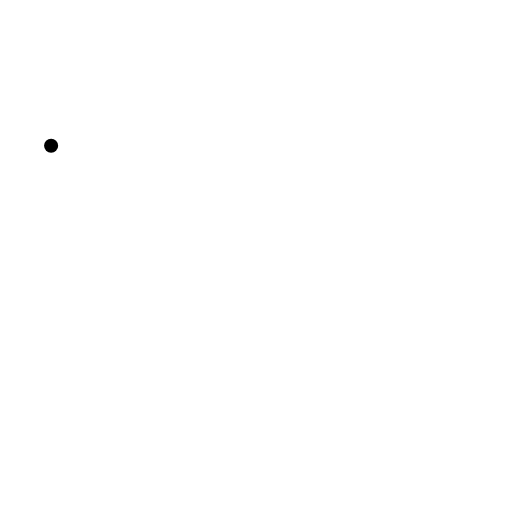
t = 0.00 s
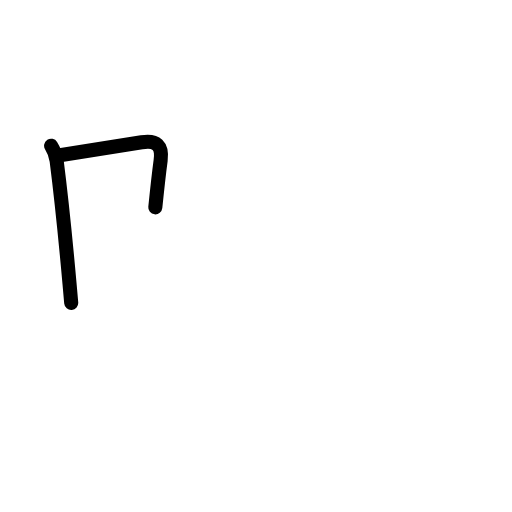
t = 1.80 s
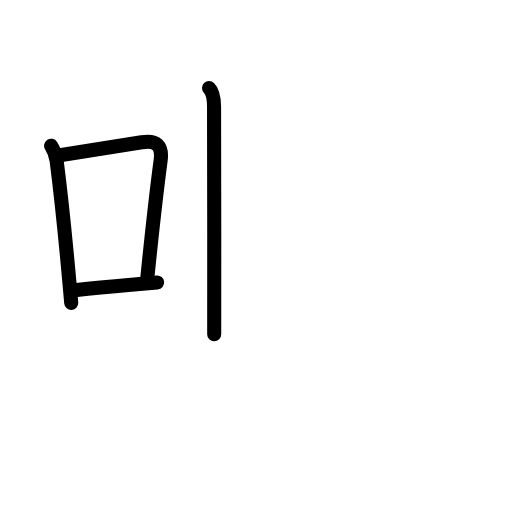
t = 3.60 s
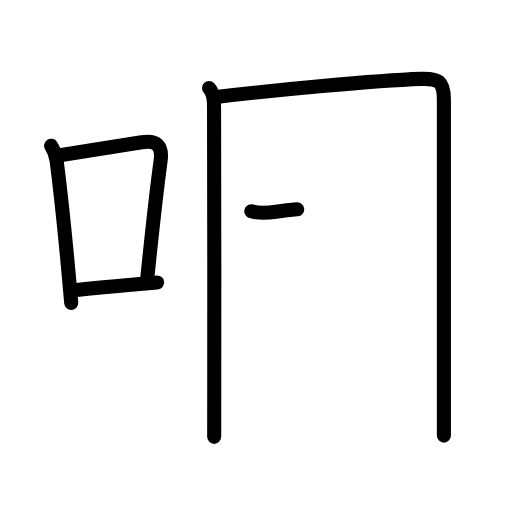
t = 5.40 s
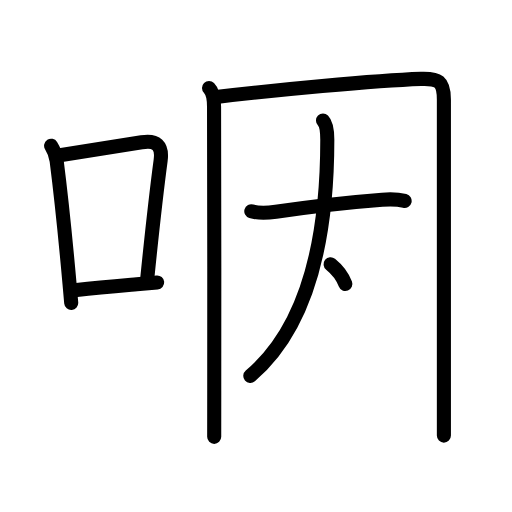
t = 7.20 s
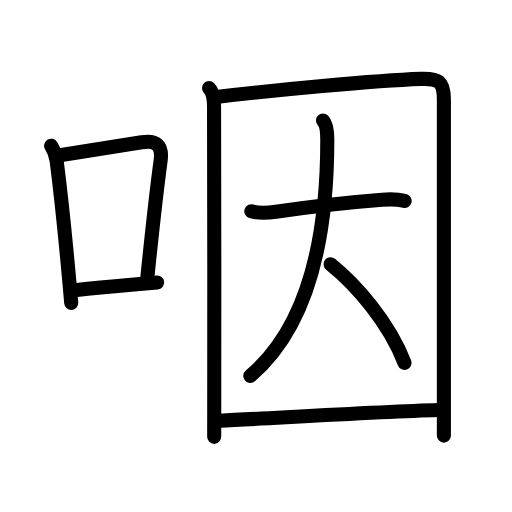
t = 9.00 s

The animated SVG that drew these frames (rendered in a browser with its animation timeline set to each time). Animation: 30 SMIL elements (animate=30); one cycle of 9.00 s.

<?xml version="1.0" encoding="UTF-8"?>
<!--
AniKanjiVG is licensed by CC-BY-SA Paul C. Sommerhoff (https://bitbucket.org/sommerhoff/anikanjivg).
AniKanjiVG uses KanjiVG which is licensed by CC-BY-SA Ulrich Apel (http://kanjivg.tagaini.net).
See also http://creativecommons.org/licenses/by-sa/3.0/
-->
<svg xmlns:kvg='http://kanjivg.tagaini.net' xmlns='http://www.w3.org/2000/svg' width='109' height='109' viewBox='0 0 109 109' style='fill:none;stroke:#000000;stroke-width:3;stroke-linecap:round;stroke-linejoin:round;' id="kvg:kanji_054bd"><g id="kvg:054bd" kvg:element="咽"><g id="kvg:054bd-g1" kvg:element="口" kvg:position="left" kvg:radical="general"><path id="kvg:054bd-s1" kvg:type="㇑" d="M10.88,31.02c0.67,1.06,1.02,1.95,1.18,3.22c0.92,7.21,1.96,17.4,2.74,26.14c0.13,1.42,0.25,2.79,0.36,4.12"><animate attributeName="d" begin="0.0s" dur="0.3333333333333333s" from="M10.88,31.02C10.88,31.02,10.88,31.02,10.88,31.02" to="M10.88,31.02c0.67,1.06,1.02,1.95,1.18,3.22" />
<animate attributeName="d" begin="0.3333333333333333s" dur="0.3333333333333333s" from="M10.88,31.02c0.67,1.06,1.02,1.95,1.18,3.22c0,0,0,0,0,0,0" to="M10.88,31.02c0.67,1.06,1.02,1.95,1.18,3.22c0.92,7.21,1.96,17.4,2.74,26.14" />
<animate attributeName="d" begin="0.6666666666666666s" dur="0.3333333333333333s" from="M10.88,31.02c0.67,1.06,1.02,1.95,1.18,3.22c0.92,7.21,1.96,17.4,2.74,26.14c0,0,0,0,0,0,0" to="M10.88,31.02c0.67,1.06,1.02,1.95,1.18,3.22c0.92,7.21,1.96,17.4,2.74,26.14c0.13,1.42,0.25,2.79,0.36,4.12" />
</path>
<path id="kvg:054bd-s2" kvg:type="㇕b" d="M13.08,33.01c7.09-1.1,12.83-2,17.08-2.71c3.14-0.52,4.46,0.69,4.04,3.83c-0.88,6.59-1.82,14.99-2.84,25.04"><animate attributeName="d" begin="1.0s" dur="0.3333333333333333s" from="M13.08,33.01C13.08,33.01,13.08,33.01,13.08,33.01" to="M13.08,33.01c7.09-1.1,12.83-2,17.08-2.71" />
<animate attributeName="d" begin="1.3333333333333333s" dur="0.3333333333333333s" from="M13.08,33.01c7.09-1.1,12.83-2,17.08-2.71c0,0,0,0,0,0,0" to="M13.08,33.01c7.09-1.1,12.83-2,17.08-2.71c3.14-0.52,4.46,0.69,4.04,3.83" />
<animate attributeName="d" begin="1.6666666666666665s" dur="0.3333333333333333s" from="M13.08,33.01c7.09-1.1,12.83-2,17.08-2.71c3.14-0.52,4.46,0.69,4.04,3.83c0,0,0,0,0,0,0" to="M13.08,33.01c7.09-1.1,12.83-2,17.08-2.71c3.14-0.52,4.46,0.69,4.04,3.83c-0.88,6.59-1.82,14.99-2.84,25.04" />
<animate attributeName="d" begin="0s" dur="1.0s" from="M-100,-100" to="M-100,-100" />
</path>
<path id="kvg:054bd-s3" kvg:type="㇐b" d="M16.32,61.74c4.82-0.59,7.78-0.82,12.8-1.24c1.29-0.11,2.71-0.23,4.34-0.37"><animate attributeName="d" begin="2.0s" dur="0.5s" from="M16.32,61.74C16.32,61.74,16.32,61.74,16.32,61.74" to="M16.32,61.74c4.82-0.59,7.78-0.82,12.8-1.24" />
<animate attributeName="d" begin="2.5s" dur="0.5s" from="M16.32,61.74c4.82-0.59,7.78-0.82,12.8-1.24c0,0,0,0,0,0,0" to="M16.32,61.74c4.82-0.59,7.78-0.82,12.8-1.24c1.29-0.11,2.71-0.23,4.34-0.37" />
<animate attributeName="d" begin="0s" dur="2.0s" from="M-100,-100" to="M-100,-100" />
</path>
</g>
<g id="kvg:054bd-g2" kvg:element="因" kvg:position="right"><g id="kvg:054bd-g3" kvg:element="囗" kvg:part="1"><path id="kvg:054bd-s4" kvg:type="㇑" d="M44.5,18.74c0.88,0.88,1.06,2.25,1.07,3.96c0.07,8.32,0.05,43.24,0.04,60.55c0,5.49-0.01,9.21-0.01,9.75"><animate attributeName="d" begin="3.0s" dur="0.3333333333333333s" from="M44.5,18.74C44.5,18.74,44.5,18.74,44.5,18.74" to="M44.5,18.74c0.88,0.88,1.06,2.25,1.07,3.96" />
<animate attributeName="d" begin="3.3333333333333335s" dur="0.3333333333333333s" from="M44.5,18.74c0.88,0.88,1.06,2.25,1.07,3.96c0,0,0,0,0,0,0" to="M44.5,18.74c0.88,0.88,1.06,2.25,1.07,3.96c0.07,8.32,0.05,43.24,0.04,60.55" />
<animate attributeName="d" begin="3.6666666666666665s" dur="0.3333333333333333s" from="M44.5,18.74c0.88,0.88,1.06,2.25,1.07,3.96c0.07,8.32,0.05,43.24,0.04,60.55c0,0,0,0,0,0,0" to="M44.5,18.74c0.88,0.88,1.06,2.25,1.07,3.96c0.07,8.32,0.05,43.24,0.04,60.55c0,5.49-0.01,9.21-0.01,9.75" />
<animate attributeName="d" begin="0s" dur="3.0s" from="M-100,-100" to="M-100,-100" />
</path>
<path id="kvg:054bd-s5" kvg:type="㇕a" d="M46.47,20.58c11.69-1.35,32.97-3.42,43.15-3.78c3.68-0.13,4.88,0.44,4.88,4.39c0,12.56,0,44.39,0,63.8c0,2.89,0,5.51,0,7.75"><animate attributeName="d" begin="4.0s" dur="0.25s" from="M46.47,20.58C46.47,20.58,46.47,20.58,46.47,20.58" to="M46.47,20.58c11.69-1.35,32.97-3.42,43.15-3.78" />
<animate attributeName="d" begin="4.25s" dur="0.25s" from="M46.47,20.58c11.69-1.35,32.97-3.42,43.15-3.78c0,0,0,0,0,0,0" to="M46.47,20.58c11.69-1.35,32.97-3.42,43.15-3.78c3.68-0.13,4.88,0.44,4.88,4.39" />
<animate attributeName="d" begin="4.5s" dur="0.25s" from="M46.47,20.58c11.69-1.35,32.97-3.42,43.15-3.78c3.68-0.13,4.88,0.44,4.88,4.39c0,0,0,0,0,0,0" to="M46.47,20.58c11.69-1.35,32.97-3.42,43.15-3.78c3.68-0.13,4.88,0.44,4.88,4.39c0,12.56,0,44.39,0,63.8" />
<animate attributeName="d" begin="4.75s" dur="0.25s" from="M46.47,20.58c11.69-1.35,32.97-3.42,43.15-3.78c3.68-0.13,4.88,0.44,4.88,4.39c0,12.56,0,44.39,0,63.8c0,0,0,0,0,0,0" to="M46.47,20.58c11.69-1.35,32.97-3.42,43.15-3.78c3.68-0.13,4.88,0.44,4.88,4.39c0,12.56,0,44.39,0,63.8c0,2.89,0,5.51,0,7.75" />
<animate attributeName="d" begin="0s" dur="4.0s" from="M-100,-100" to="M-100,-100" />
</path>
</g>
<g id="kvg:054bd-g4" kvg:element="大"><path id="kvg:054bd-s6" kvg:type="㇐" d="M53.5,44.97c1.58,0.48,3.65,0.35,5.24,0.11c7.5-1.09,14.75-1.96,22.63-2.56c1.68-0.13,3.12-0.16,4.77,0.26"><animate attributeName="d" begin="5.0s" dur="0.3333333333333333s" from="M53.5,44.97C53.5,44.97,53.5,44.97,53.5,44.97" to="M53.5,44.97c1.58,0.48,3.65,0.35,5.24,0.11" />
<animate attributeName="d" begin="5.333333333333333s" dur="0.3333333333333333s" from="M53.5,44.97c1.58,0.48,3.65,0.35,5.24,0.11c0,0,0,0,0,0,0" to="M53.5,44.97c1.58,0.48,3.65,0.35,5.24,0.11c7.5-1.09,14.75-1.96,22.63-2.56" />
<animate attributeName="d" begin="5.666666666666667s" dur="0.3333333333333333s" from="M53.5,44.97c1.58,0.48,3.65,0.35,5.24,0.11c7.5-1.09,14.75-1.96,22.63-2.56c0,0,0,0,0,0,0" to="M53.5,44.97c1.58,0.48,3.65,0.35,5.24,0.11c7.5-1.09,14.75-1.96,22.63-2.56c1.68-0.13,3.12-0.16,4.77,0.26" />
<animate attributeName="d" begin="0s" dur="5.0s" from="M-100,-100" to="M-100,-100" />
</path>
<path id="kvg:054bd-s7" kvg:type="㇒" d="M68.76,25.64c0.8,0.8,0.92,2.67,0.92,4.12c0,24.61-5.47,41.01-16.39,50.26"><animate attributeName="d" begin="6.0s" dur="0.5s" from="M68.76,25.64C68.76,25.64,68.76,25.64,68.76,25.64" to="M68.76,25.64c0.8,0.8,0.92,2.67,0.92,4.12" />
<animate attributeName="d" begin="6.5s" dur="0.5s" from="M68.76,25.64c0.8,0.8,0.92,2.67,0.92,4.12c0,0,0,0,0,0,0" to="M68.76,25.64c0.8,0.8,0.92,2.67,0.92,4.12c0,24.61-5.47,41.01-16.39,50.26" />
<animate attributeName="d" begin="0s" dur="6.0s" from="M-100,-100" to="M-100,-100" />
</path>
<path id="kvg:054bd-s8" kvg:type="㇔/㇏" d="M70.38,56.25c5.49,4.42,12.41,12.38,15.74,21"><animate attributeName="d" begin="7.0s" dur="1.0s" from="M70.38,56.25C70.38,56.25,70.38,56.25,70.38,56.25" to="M70.38,56.25c5.49,4.42,12.41,12.38,15.74,21" />
<animate attributeName="d" begin="0s" dur="7.0s" from="M-100,-100" to="M-100,-100" />
</path>
</g>
<g id="kvg:054bd-g5" kvg:element="囗" kvg:part="2"><path id="kvg:054bd-s9" kvg:type="㇐a" d="M46.77,89.56C58.62,89,80.56,87.67,93.39,87.3"><animate attributeName="d" begin="8.0s" dur="1.0s" from="M46.77,89.56C46.77,89.56,46.77,89.56,46.77,89.56" to="M46.77,89.56C58.62,89,80.56,87.67,93.39,87.3" />
<animate attributeName="d" begin="0s" dur="8.0s" from="M-100,-100" to="M-100,-100" />
</path>
</g>
</g>
</g>
</svg>
